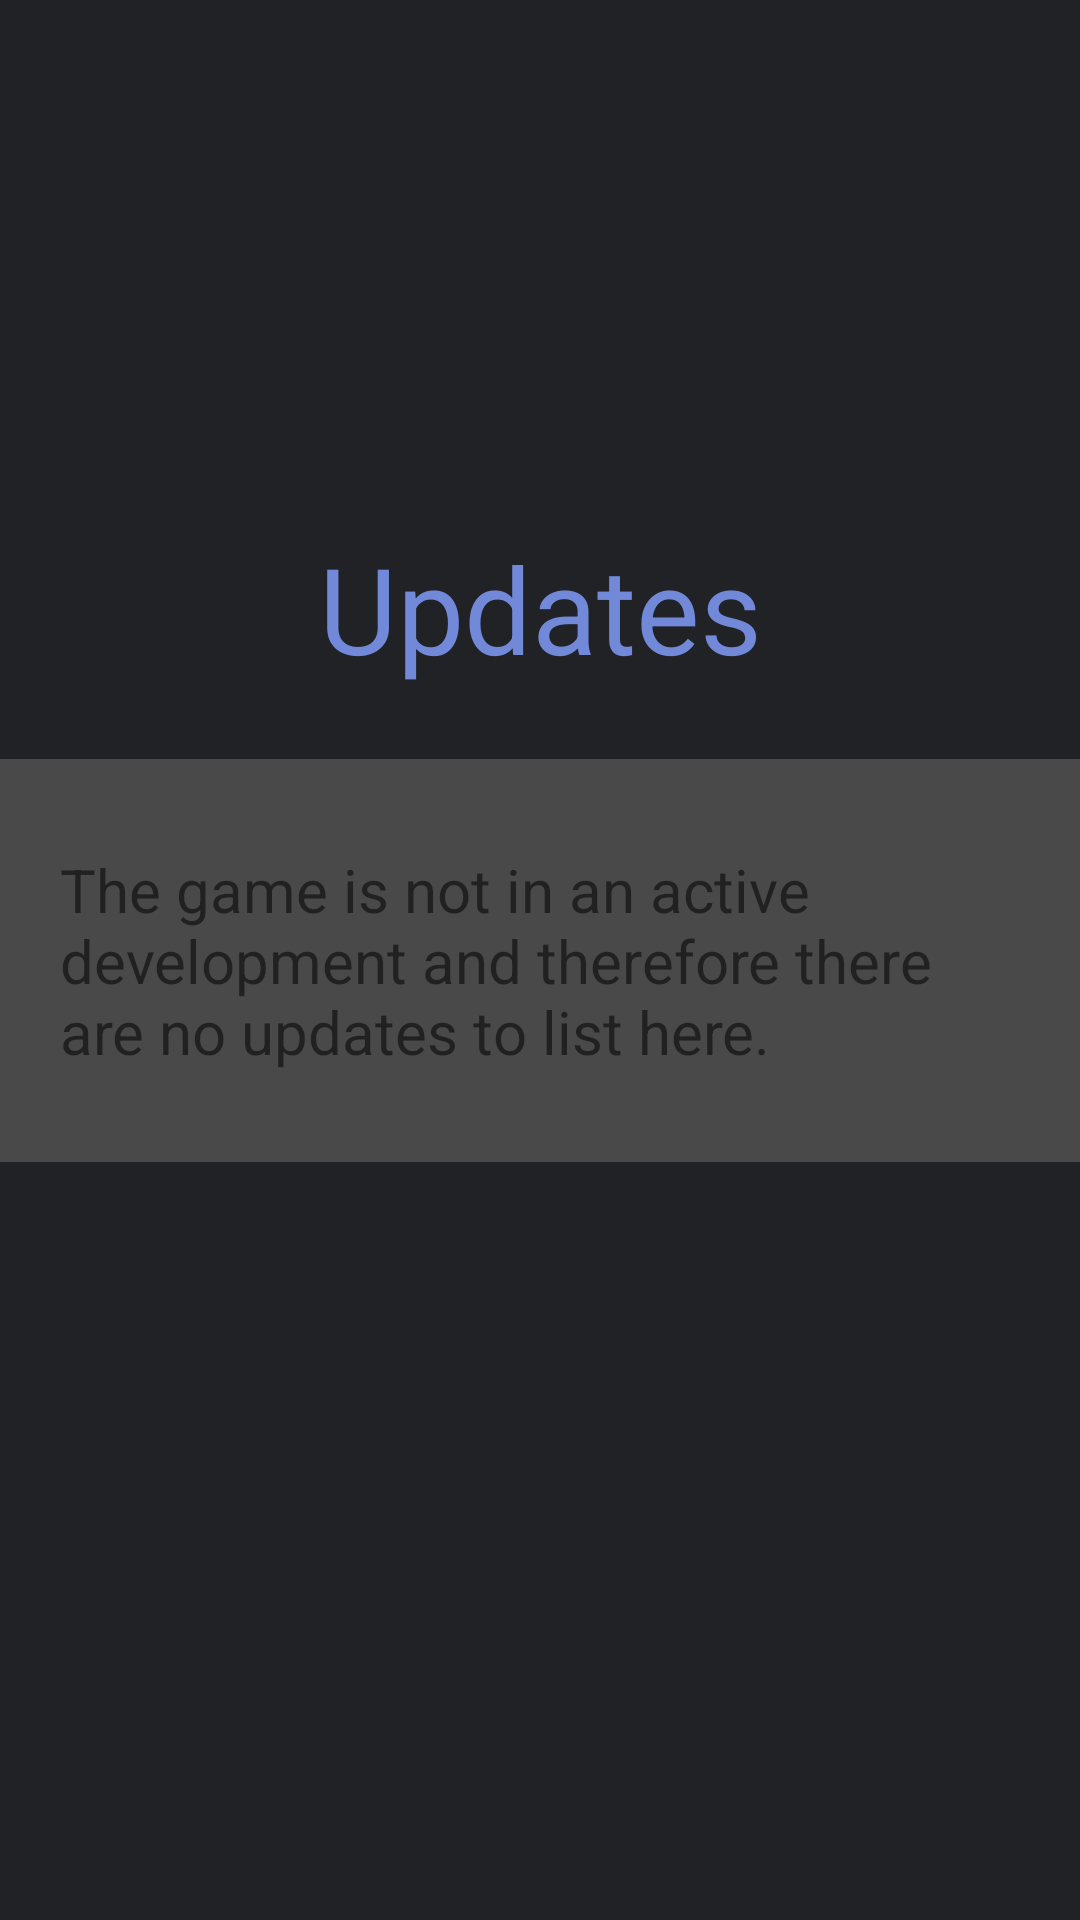

Write the Android layout XML for this screen, with the resource values it uses.
<!-- AndroidManifest.xml: application theme Theme.SyvenderCompanion -->
<!-- res/layout/fragment_updates.xml -->
<?xml version="1.0" encoding="utf-8"?>

<androidx.constraintlayout.widget.ConstraintLayout xmlns:android="http://schemas.android.com/apk/res/android"
    xmlns:app="http://schemas.android.com/apk/res-auto"
    xmlns:tools="http://schemas.android.com/tools"
    android:layout_width="match_parent"
    android:layout_height="match_parent"
    android:background="@color/DiscordGrey">

    <TextView
        android:id="@+id/textViewUpdates"
        android:layout_width="wrap_content"
        android:layout_height="wrap_content"
        android:layout_centerInParent="true"
        android:text="@string/Updates"
        android:textColor="@color/DiscordBlueish"
        android:textSize="40sp"
        app:layout_constraintBottom_toBottomOf="parent"
        app:layout_constraintEnd_toEndOf="parent"
        app:layout_constraintHorizontal_bias="0.5"
        app:layout_constraintStart_toStartOf="parent"
        app:layout_constraintTop_toTopOf="parent"
        app:layout_constraintVertical_bias="0.3" />

    <TextView
        android:layout_width="wrap_content"
        android:layout_height="wrap_content"
        android:layout_centerInParent="true"
        android:paddingStart="20dp"
        android:paddingEnd="20dp"
        android:background="@color/dark_grey"
        android:padding="30dp"
        android:text="@string/updates_note"
        android:textSize="20sp"
        app:layout_constraintBottom_toBottomOf="parent"
        app:layout_constraintEnd_toEndOf="parent"
        app:layout_constraintHorizontal_bias="0.5"
        app:layout_constraintStart_toStartOf="parent"
        app:layout_constraintTop_toTopOf="parent"
        app:layout_constraintVertical_bias="0.5" />

</androidx.constraintlayout.widget.ConstraintLayout>
<!-- resources referenced by this layout -->
<resources>
  <color name="DiscordBlueish">#7289DA</color>
  <color name="DiscordGrey">#202226</color>
  <color name="dark_grey">#494949</color>
  <string name="Updates">Updates</string>
  <string name="updates_note">The game is not in an active development and therefore there are no updates to list here.</string>
  <style name="Theme.SyvenderCompanion" parent="Theme.MaterialComponents.DayNight.DarkActionBar">
          
          <item name="colorPrimary">@color/DiscordBlueish</item>
          <item name="colorPrimaryVariant">@color/purple_700</item>
          <item name="colorOnPrimary">@color/grey</item>
          
          <item name="colorSecondary">@color/teal_200</item>
          <item name="colorSecondaryVariant">@color/teal_200</item>
          <item name="colorOnSecondary">@color/DiscordGrey</item>
          
                  <item name="android:statusBarColor" tools:targetApi="l">?attr/colorPrimaryVariant</item>
  
          
      </style>
  <color name="purple_700">#FF3700B3</color>
  <color name="grey">#C9C9C9</color>
  <color name="teal_200">#FF03DAC5</color>
</resources>
